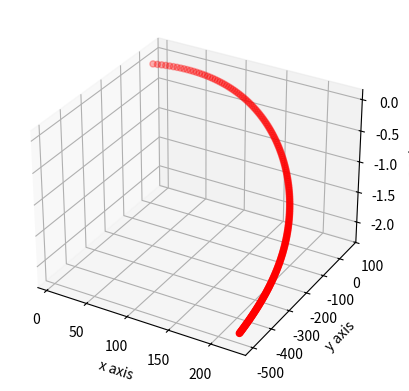

Write Python code to recreate this figure.
# -*- coding: utf-8 -*-
"""
Created on Fri Aug 16 14:31:30 2019

[redacted]
"""

import math
from mpl_toolkits.mplot3d import Axes3D
import matplotlib.pyplot as plt
fig=plt.figure()
ax=fig.add_subplot(111, projection='3d')
cd=0.006
cm=0.0004
t=0.0
dt=0.1
v=[50.0,50.0,0.0]
w=[0.0,5.0,0.0]
x=[0.0,0.0,0.0]
g=[0.0,-9.8,0.0]
modv=math.sqrt(v[0]*v[0]+v[1]*v[1]+v[2]*v[2])
wxv=[(w[1]*v[2]-w[2]*v[1]),(w[2]*v[0]-w[0]*v[2]),(w[0]*v[1]-w[1]*v[0])]
a=[(g[0]-cd*modv*v[0]+cm*wxv[0]),(g[1]-cd*modv*v[1]+cm*wxv[1]),(g[2]-cd*modv*v[2]+cm*wxv[2])]
ex=[]
ey=[]
ez=[]
while t<20:
    for i in range(3):
        v[i]= v[i] + a[i]*dt
        x[i]= x[i] + v[i]*dt
    ex.append(x[0])
    ey.append(x[1])
    ez.append(x[2])
    modv=math.sqrt(v[0]*v[0]+v[1]*v[1]+v[2]*v[2])
    wxv=[(w[1]*v[2]-w[2]*v[1]),(w[2]*v[0]-w[0]*v[2]),(w[0]*v[1]-w[1]*v[0])]
    a=[(g[0]-cd*modv*v[0]+cm*wxv[0]),(g[1]-cd*modv*v[1]+cm*wxv[1]),(g[2]-cd*modv*v[2]+cm*wxv[2])]
    t=t+dt
ax.scatter(ex,ey,ez, c='r', marker='o')
ax.set_xlabel('x axis')
ax.set_ylabel('y axis')
ax.set_zlabel('z axis')
plt.show()
    